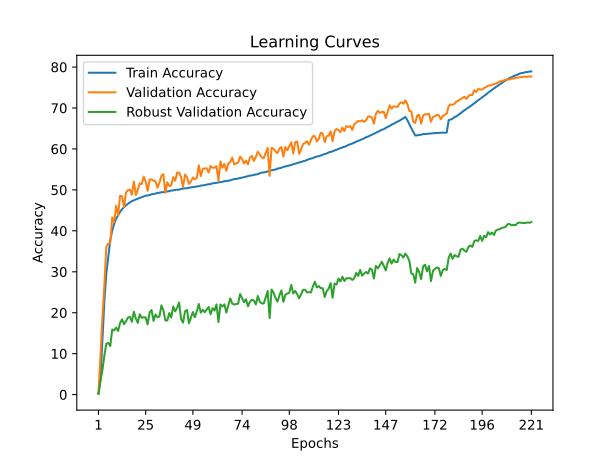

Data behind this chart, as committed beside it:
time; train_accuracy; train_loss; valid_accuracy; valid_loss; valid_accuracy_robust
2688,2072; 0,1493; 6,9205; 0,1780; 6,8716; 0,2448
5846,4776; 3,6197; 6,1343; 9,0920; 5,0357; 3,2517
10668,5483; 13,0207; 5,0942; 18,7880; 4,1823; 5,9103
12976,8158; 22,7705; 4,4282; 26,5920; 3,6224; 9,5448
14619,1914; 29,5417; 4,0304; 36,0960; 3,0343; 12,3897
16158,1240; 33,7233; 3,8065; 36,9000; 3,0461; 12,6310
17778,0701; 37,7069; 3,6059; 36,9720; 3,0240; 11,8586
19766,9959; 40,0535; 3,4875; 43,2480; 2,6281; 15,9000
21421,5280; 41,7094; 3,4070; 42,1160; 2,6965; 15,6759
23182,8334; 42,9616; 3,3494; 46,1200; 2,5147; 16,3724
24907,2699; 43,8325; 3,3055; 43,8000; 2,6394; 15,5310
26387,9997; 44,6356; 3,2691; 48,5460; 2,3837; 17,5138
28027,7229; 45,2862; 3,2409; 48,4400; 2,4068; 18,3966
29534,2108; 45,7769; 3,2175; 45,7680; 2,5421; 17,1828
31127,0440; 46,2534; 3,1951; 49,3300; 2,3531; 17,9069
32807,3627; 46,6026; 3,1782; 49,9580; 2,2636; 18,8138
34455,8197; 46,9289; 3,1641; 50,0760; 2,2624; 19,0172
36117,1115; 47,2455; 3,1511; 48,8020; 2,3846; 17,7897
37636,5238; 47,4560; 3,1405; 52,0460; 2,2034; 20,2172
39076,0083; 47,6783; 3,1290; 48,7260; 2,3580; 18,6000
40758,5576; 47,8649; 3,1218; 49,9980; 2,2994; 17,5310
42221,4952; 48,0407; 3,1127; 51,5740; 2,2228; 19,6069
43647,5122; 48,1871; 3,1064; 51,4320; 2,2753; 18,7586
45048,0812; 48,3876; 3,0980; 53,2360; 2,0996; 18,9000
46650,5991; 48,5764; 3,0899; 52,0480; 2,2092; 18,8517
48231,9640; 48,6383; 3,0858; 49,7640; 2,3088; 17,1414
49928,7868; 48,7317; 3,0801; 52,5180; 2,1221; 20,0379
51202,3714; 48,9332; 3,0731; 52,5720; 2,1966; 20,6586
52534,2040; 48,9757; 3,0694; 52,2240; 2,2324; 18,0000
54110,7987; 49,1134; 3,0641; 52,1100; 2,2058; 19,5655
55557,7804; 49,2089; 3,0602; 50,5320; 2,2945; 18,8759
56638,3561; 49,3058; 3,0561; 51,7380; 2,2560; 19,0931
57866,9672; 49,4225; 3,0512; 53,4500; 2,1351; 21,7862
59268,5010; 49,4405; 3,0487; 53,8480; 2,1234; 20,6069
60562,0079; 49,5676; 3,0456; 49,2880; 2,3869; 18,1241
61782,0891; 49,6417; 3,0413; 51,8480; 2,2581; 18,0931
63051,1800; 49,6757; 3,0364; 50,9400; 2,2819; 19,9172
64304,7163; 49,8164; 3,0316; 51,1580; 2,2628; 18,8172
65677,3040; 49,8800; 3,0304; 53,1040; 2,1450; 21,5069
67035,0476; 49,9747; 3,0264; 52,2420; 2,1802; 20,3310
68282,9492; 50,0526; 3,0225; 54,2100; 2,1007; 21,1897
69530,0345; 50,0532; 3,0196; 54,2480; 2,0895; 22,5103
70828,8518; 50,2231; 3,0133; 53,0720; 2,1732; 18,4586
72227,8371; 50,3178; 3,0107; 50,7020; 2,2687; 17,5759
73633,8204; 50,3917; 3,0069; 53,7520; 2,1135; 20,3241
75051,3936; 50,4010; 3,0048; 53,0820; 2,1628; 20,6897
76429,6799; 50,5153; 3,0020; 51,4420; 2,2495; 17,4138
77753,1961; 50,6191; 2,9959; 52,0640; 2,2017; 18,8172
79008,7881; 50,6868; 2,9933; 53,0340; 2,1576; 20,1655
80244,8255; 50,7226; 2,9913; 52,5760; 2,1528; 18,8793
81649,9591; 50,7963; 2,9890; 52,9280; 2,1822; 20,3517
83117,2152; 50,8908; 2,9836; 56,0120; 1,9931; 22,1103
84570,7913; 51,0379; 2,9799; 53,3700; 2,1590; 20,0172
86005,2004; 51,0891; 2,9739; 55,1640; 2,0721; 20,6966
87401,8348; 51,1637; 2,9740; 55,2340; 2,0427; 20,1172
88639,1145; 51,2912; 2,9653; 55,2760; 2,0772; 20,7379
90012,5169; 51,3790; 2,9624; 54,2480; 2,1283; 21,4138
91216,7651; 51,4130; 2,9593; 55,8320; 2,0101; 19,6138
92436,0438; 51,6051; 2,9542; 55,3840; 2,0602; 21,1138
93777,0212; 51,6523; 2,9513; 55,4280; 2,0763; 20,5448
... 161 more rows
